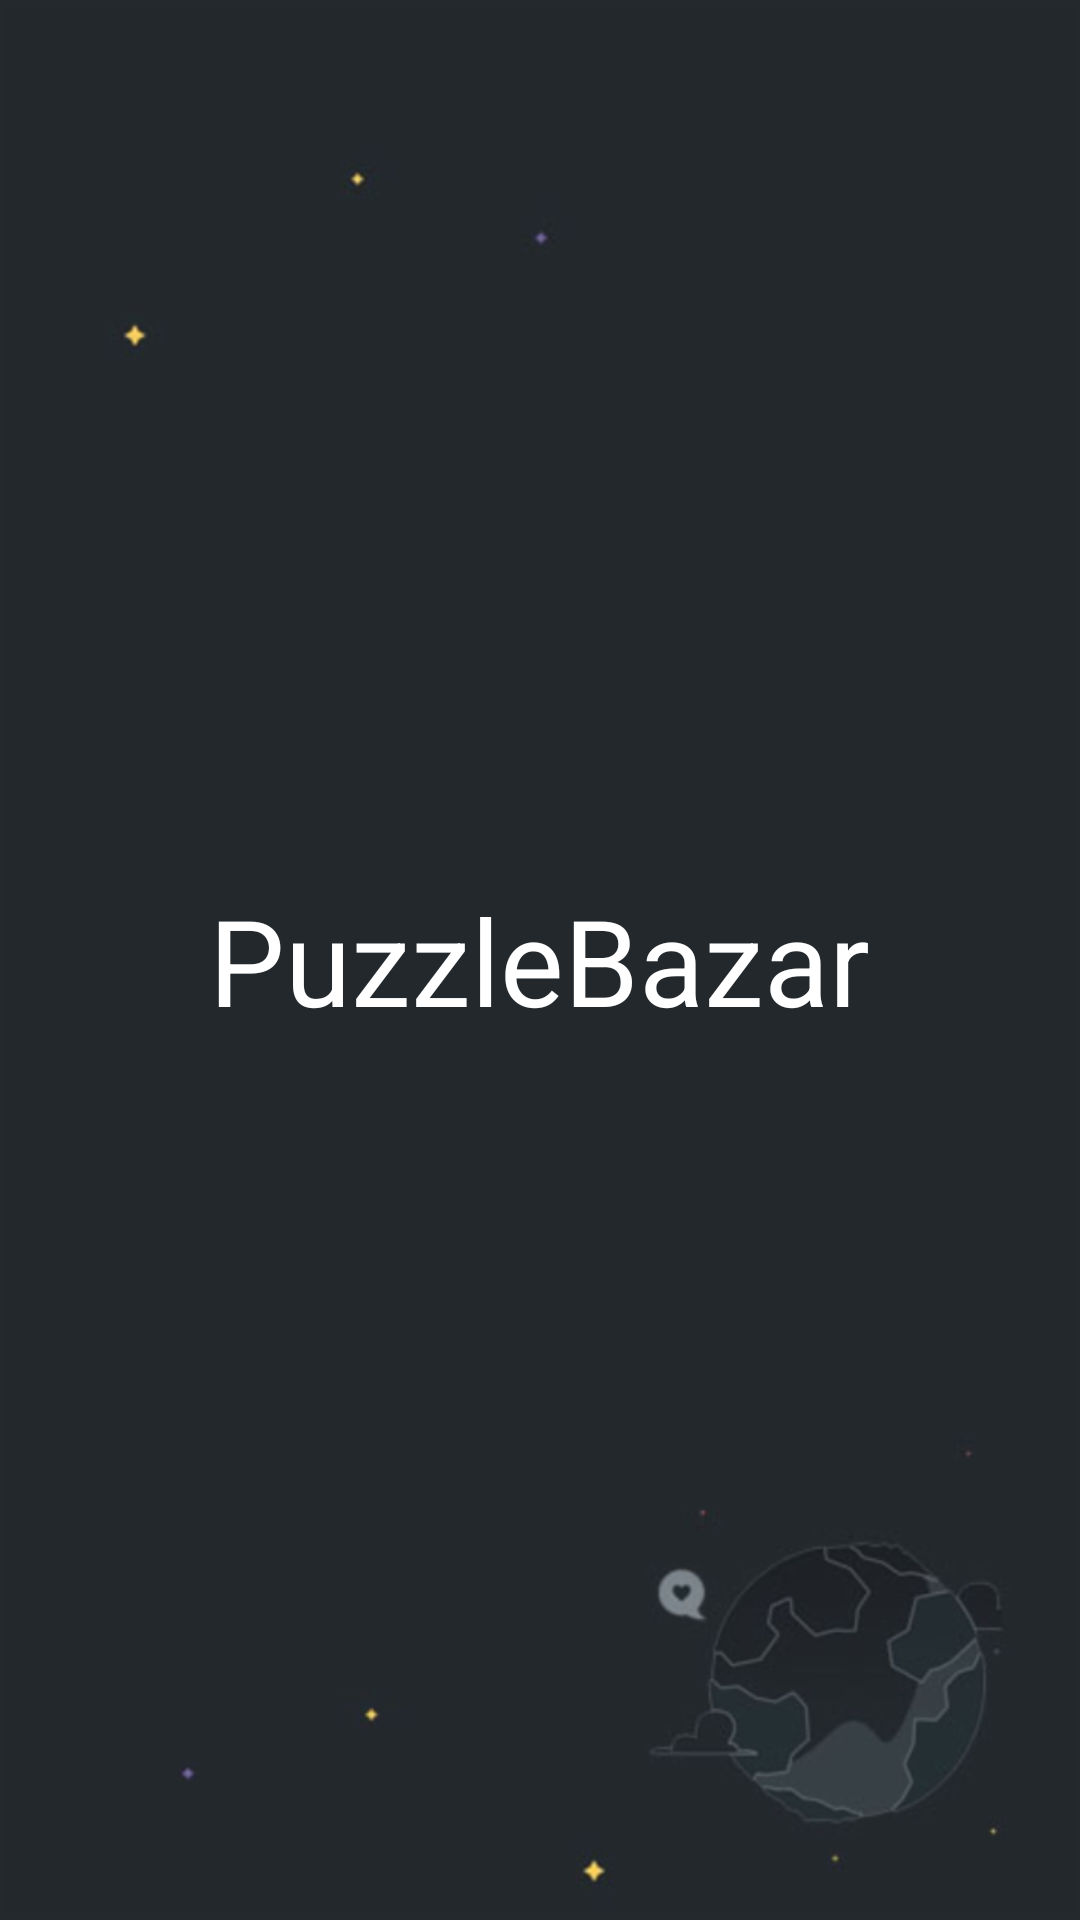

This screen was rendered from an Android layout file. Write that file and the resources it references.
<!-- AndroidManifest.xml: activity theme AppTheme.NoActionBar -->
<!-- res/layout/activity_splash.xml -->
<?xml version="1.0" encoding="utf-8"?>
<LinearLayout xmlns:android="http://schemas.android.com/apk/res/android"
    xmlns:app="http://schemas.android.com/apk/res-auto"
    xmlns:tools="http://schemas.android.com/tools"
    android:layout_width="match_parent"
    android:layout_height="match_parent"
    android:background="@drawable/background"
    android:orientation="vertical"
    android:gravity="center"
    tools:context=".SplashActivity">

    <LinearLayout
        android:id="@+id/l1"
        android:layout_width="match_parent"
        android:layout_height="wrap_content"
        android:orientation="vertical">

        <TextView
            android:id="@+id/textview"
            android:layout_width="wrap_content"
            android:layout_height="wrap_content"
            android:layout_gravity="center"
            android:text="@string/splashText"
            android:textColor="@android:color/white"
            android:textSize="40sp" />

    </LinearLayout>


</LinearLayout>
<!-- resources referenced by this layout -->
<resources>
  <!-- drawable background: png bitmap (drawable-hdpi, 16535 bytes) -->
  <string name="splashText">PuzzleBazar</string>
  <style name="AppTheme.NoActionBar">
          <item name="windowActionBar">false</item>
          <item name="windowNoTitle">true</item>
          <item name="android:windowFullscreen">true</item>
      </style>
</resources>
